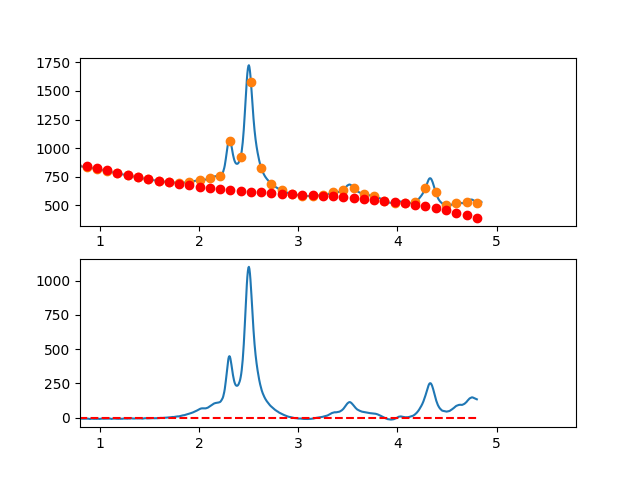

The file beside this chart, header and first rows:
3.497376620970942263e-01, -1.074409430746413818e+01
3.549127125818158923e-01, -8.842170535036075307e+00
3.600877630665375029e-01, -6.788634685253668977e+00
3.652628135512591134e-01, -2.651930226590025086e+00
3.704378640359806685e-01, 1.363499372482237959e+00
3.756129145207023345e-01, 3.377210643490457187e+00
3.807879650054239451e-01, 3.285760117961444848e+00
3.859630154901455557e-01, 4.375704327422681672e+00
3.911380659748671662e-01, 5.151599803401040845e+00
3.963131164595887768e-01, 6.509003077423585637e+00
4.014881669443103873e-01, 8.738470681017815878e+00
4.066632174290319424e-01, 1.140455914571055018e+01
4.118382679137536084e-01, 1.049682500302913013e+01
4.170133183984752190e-01, 1.019782478450065355e+01
4.221883688831968295e-01, 1.307011502165232741e+01
4.273634193679184401e-01, 1.189425224601109221e+01
4.325384698526400507e-01, 1.148579298910419766e+01
4.377135203373616612e-01, 1.242329378245915450e+01
4.428885708220832718e-01, 1.308031115760263674e+01
4.480636213068048823e-01, 1.101940164606185135e+01
4.532386717915264929e-01, 1.158112177936436638e+01
4.584137222762481034e-01, 1.256502808903667301e+01
4.635887727609697140e-01, 1.220467710660659577e+01
4.687638232456912690e-01, 1.105962536360061677e+01
4.739388737304129906e-01, 1.268642939154631222e+01
4.791139242151345456e-01, 1.412964572197097368e+01
4.842889746998561562e-01, 1.298183088640121241e+01
4.894640251845778223e-01, 1.210054141636464919e+01
4.946390756692994328e-01, 1.142033384338833457e+01
4.998141261540209879e-01, 1.146576469899900985e+01
5.049891766387426539e-01, 1.296139051472448500e+01
5.101642271234642090e-01, 1.109076782209172052e+01
5.153392776081858750e-01, 1.031445315262726581e+01
5.205143280929074301e-01, 1.113800303785899359e+01
5.256893785776289851e-01, 1.030897400931382890e+01
5.308644290623507622e-01, 1.069092259851890958e+01
5.360394795470723173e-01, 1.024940533700134893e+01
5.412145300317938723e-01, 9.192978756288312070e+00
5.463895805165155384e-01, 1.077419938790683318e+01
5.515646310012372044e-01, 1.129762376338396734e+01
5.567396814859587595e-01, 1.018480841424741357e+01
5.619147319706804256e-01, 7.132711699452670473e+00
5.670897824554018696e-01, 4.991899287668616125e+00
5.722648329401235356e-01, 5.021338674993444329e+00
5.774398834248452017e-01, 4.497997357525150619e+00
5.826149339095667568e-01, 3.888842831361216668e+00
5.877899843942884228e-01, 4.777842592600336502e+00
5.929650348790099779e-01, 5.202964137339904482e+00
5.981400853637316439e-01, 4.784174961677763349e+00
6.033151358484533100e-01, 5.389442561712144197e+00
6.084901863331748650e-01, 3.819734433540588725e+00
6.136652368178964201e-01, 2.176018073261161589e+00
6.188402873026181972e-01, 1.603260976971341734e+00
6.240153377873396412e-01, 1.197430640770107857e+00
6.291903882720613073e-01, 7.044945607540284982e-01
6.343654387567828623e-01, 1.112420233021794047e+00
6.395404892415045284e-01, 1.757175153671255430e+00
6.447155397262261944e-01, 1.968726818800064393e+00
6.498905902109477495e-01, 2.736042724506432933e+00
6.550656406956693045e-01, 1.265090366887989148e+00
6.602406911803910816e-01, 5.183724204289319459e-02
... 809 more rows
